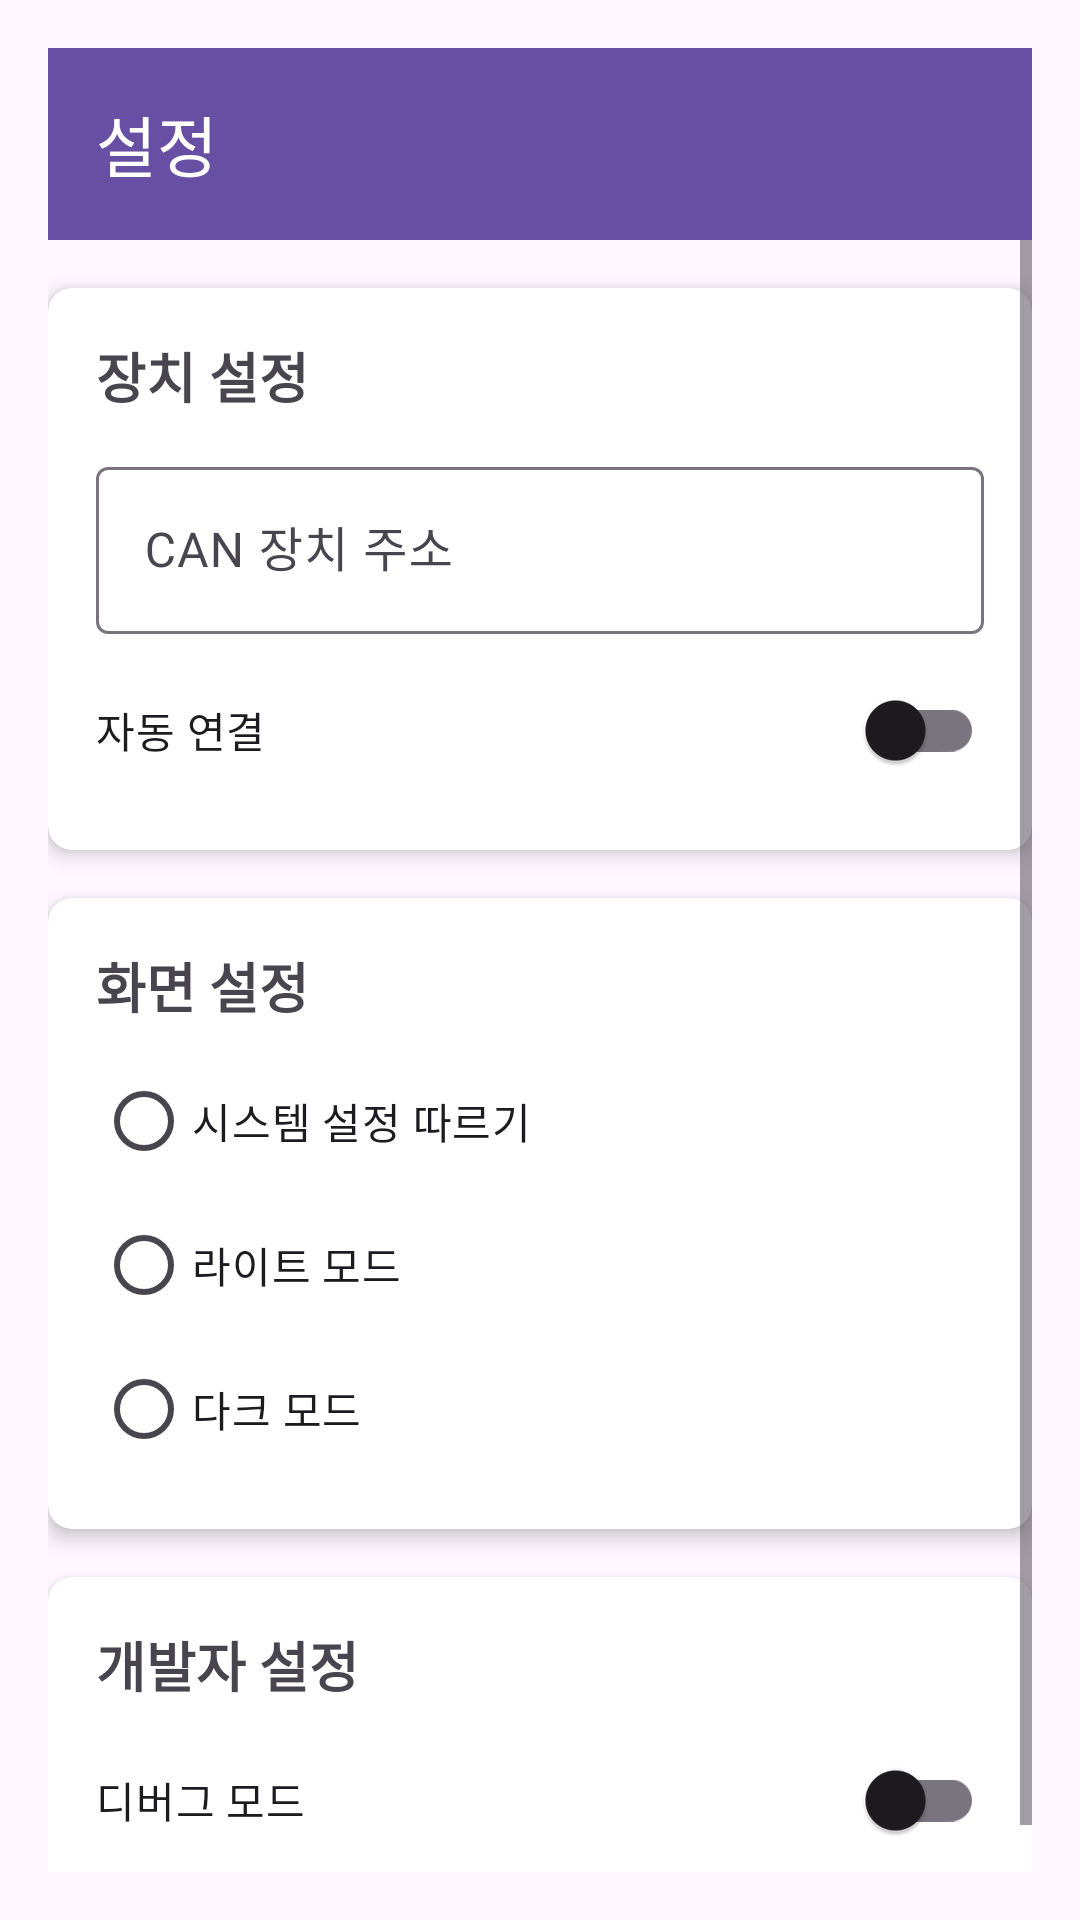

Reconstruct the res/layout file that produces this screen, plus the resources it refers to.
<!-- AndroidManifest.xml: application theme Theme.ElinAndroidKt -->
<!-- res/layout/activity_settings.xml -->
<?xml version="1.0" encoding="utf-8"?>
<androidx.constraintlayout.widget.ConstraintLayout
    xmlns:android="http://schemas.android.com/apk/res/android"
    xmlns:app="http://schemas.android.com/apk/res-auto"
    android:layout_width="match_parent"
    android:layout_height="match_parent"
    android:padding="16dp">

    <androidx.appcompat.widget.Toolbar
        android:id="@+id/toolbar"
        android:layout_width="match_parent"
        android:layout_height="?attr/actionBarSize"
        android:background="?attr/colorPrimary"
        android:elevation="4dp"
        app:title="설정"
        app:titleTextColor="@android:color/white"
        app:layout_constraintTop_toTopOf="parent"
        app:layout_constraintStart_toStartOf="parent"
        app:layout_constraintEnd_toEndOf="parent" />

    <ScrollView
        android:layout_width="match_parent"
        android:layout_height="0dp"
        app:layout_constraintTop_toBottomOf="@id/toolbar"
        app:layout_constraintBottom_toBottomOf="parent">

        <LinearLayout
            android:layout_width="match_parent"
            android:layout_height="wrap_content"
            android:orientation="vertical">

            <androidx.cardview.widget.CardView
                android:id="@+id/deviceSettingsCard"
                android:layout_width="match_parent"
                android:layout_height="wrap_content"
                android:layout_marginTop="16dp"
                app:cardCornerRadius="8dp"
                app:cardElevation="4dp">

                <LinearLayout
                    android:layout_width="match_parent"
                    android:layout_height="wrap_content"
                    android:orientation="vertical"
                    android:padding="16dp">

                    <TextView
                        android:layout_width="match_parent"
                        android:layout_height="wrap_content"
                        android:text="장치 설정"
                        android:textSize="18sp"
                        android:textStyle="bold" />

                    <com.google.android.material.textfield.TextInputLayout
                        android:id="@+id/canDeviceAddressLayout"
                        android:layout_width="match_parent"
                        android:layout_height="wrap_content"
                        android:layout_marginTop="12dp"
                        android:hint="CAN 장치 주소">

                        <com.google.android.material.textfield.TextInputEditText
                            android:id="@+id/canDeviceAddressInput"
                            android:layout_width="match_parent"
                            android:layout_height="wrap_content"
                            android:inputType="text" />
                    </com.google.android.material.textfield.TextInputLayout>

                    <com.google.android.material.switchmaterial.SwitchMaterial
                        android:id="@+id/autoConnectSwitch"
                        android:layout_width="match_parent"
                        android:layout_height="wrap_content"
                        android:layout_marginTop="8dp"
                        android:text="자동 연결" />

                </LinearLayout>
            </androidx.cardview.widget.CardView>

            <androidx.cardview.widget.CardView
                android:id="@+id/displaySettingsCard"
                android:layout_width="match_parent"
                android:layout_height="wrap_content"
                android:layout_marginTop="16dp"
                app:cardCornerRadius="8dp"
                app:cardElevation="4dp">

                <LinearLayout
                    android:layout_width="match_parent"
                    android:layout_height="wrap_content"
                    android:orientation="vertical"
                    android:padding="16dp">

                    <TextView
                        android:layout_width="match_parent"
                        android:layout_height="wrap_content"
                        android:text="화면 설정"
                        android:textSize="18sp"
                        android:textStyle="bold" />

                    <RadioGroup
                        android:id="@+id/themeRadioGroup"
                        android:layout_width="match_parent"
                        android:layout_height="wrap_content"
                        android:layout_marginTop="8dp">

                        <RadioButton
                            android:id="@+id/themeSystemRadio"
                            android:layout_width="match_parent"
                            android:layout_height="wrap_content"
                            android:text="시스템 설정 따르기" />

                        <RadioButton
                            android:id="@+id/themeLightRadio"
                            android:layout_width="match_parent"
                            android:layout_height="wrap_content"
                            android:text="라이트 모드" />

                        <RadioButton
                            android:id="@+id/themeDarkRadio"
                            android:layout_width="match_parent"
                            android:layout_height="wrap_content"
                            android:text="다크 모드" />
                    </RadioGroup>
                </LinearLayout>
            </androidx.cardview.widget.CardView>

            <androidx.cardview.widget.CardView
                android:id="@+id/developerSettingsCard"
                android:layout_width="match_parent"
                android:layout_height="wrap_content"
                android:layout_marginTop="16dp"
                app:cardCornerRadius="8dp"
                app:cardElevation="4dp">

                <LinearLayout
                    android:layout_width="match_parent"
                    android:layout_height="wrap_content"
                    android:orientation="vertical"
                    android:padding="16dp">

                    <TextView
                        android:layout_width="match_parent"
                        android:layout_height="wrap_content"
                        android:text="개발자 설정"
                        android:textSize="18sp"
                        android:textStyle="bold" />

                    <com.google.android.material.switchmaterial.SwitchMaterial
                        android:id="@+id/debugModeSwitch"
                        android:layout_width="match_parent"
                        android:layout_height="wrap_content"
                        android:layout_marginTop="8dp"
                        android:text="디버그 모드" />

                </LinearLayout>
            </androidx.cardview.widget.CardView>
        </LinearLayout>
    </ScrollView>
</androidx.constraintlayout.widget.ConstraintLayout>
<!-- resources referenced by this layout -->
<resources>
  <style name="Theme.ElinAndroidKt" parent="Base.Theme.ElinAndroidKt" />
  <style name="Base.Theme.ElinAndroidKt" parent="Theme.Material3.DayNight.NoActionBar">
          
          
      </style>
</resources>
